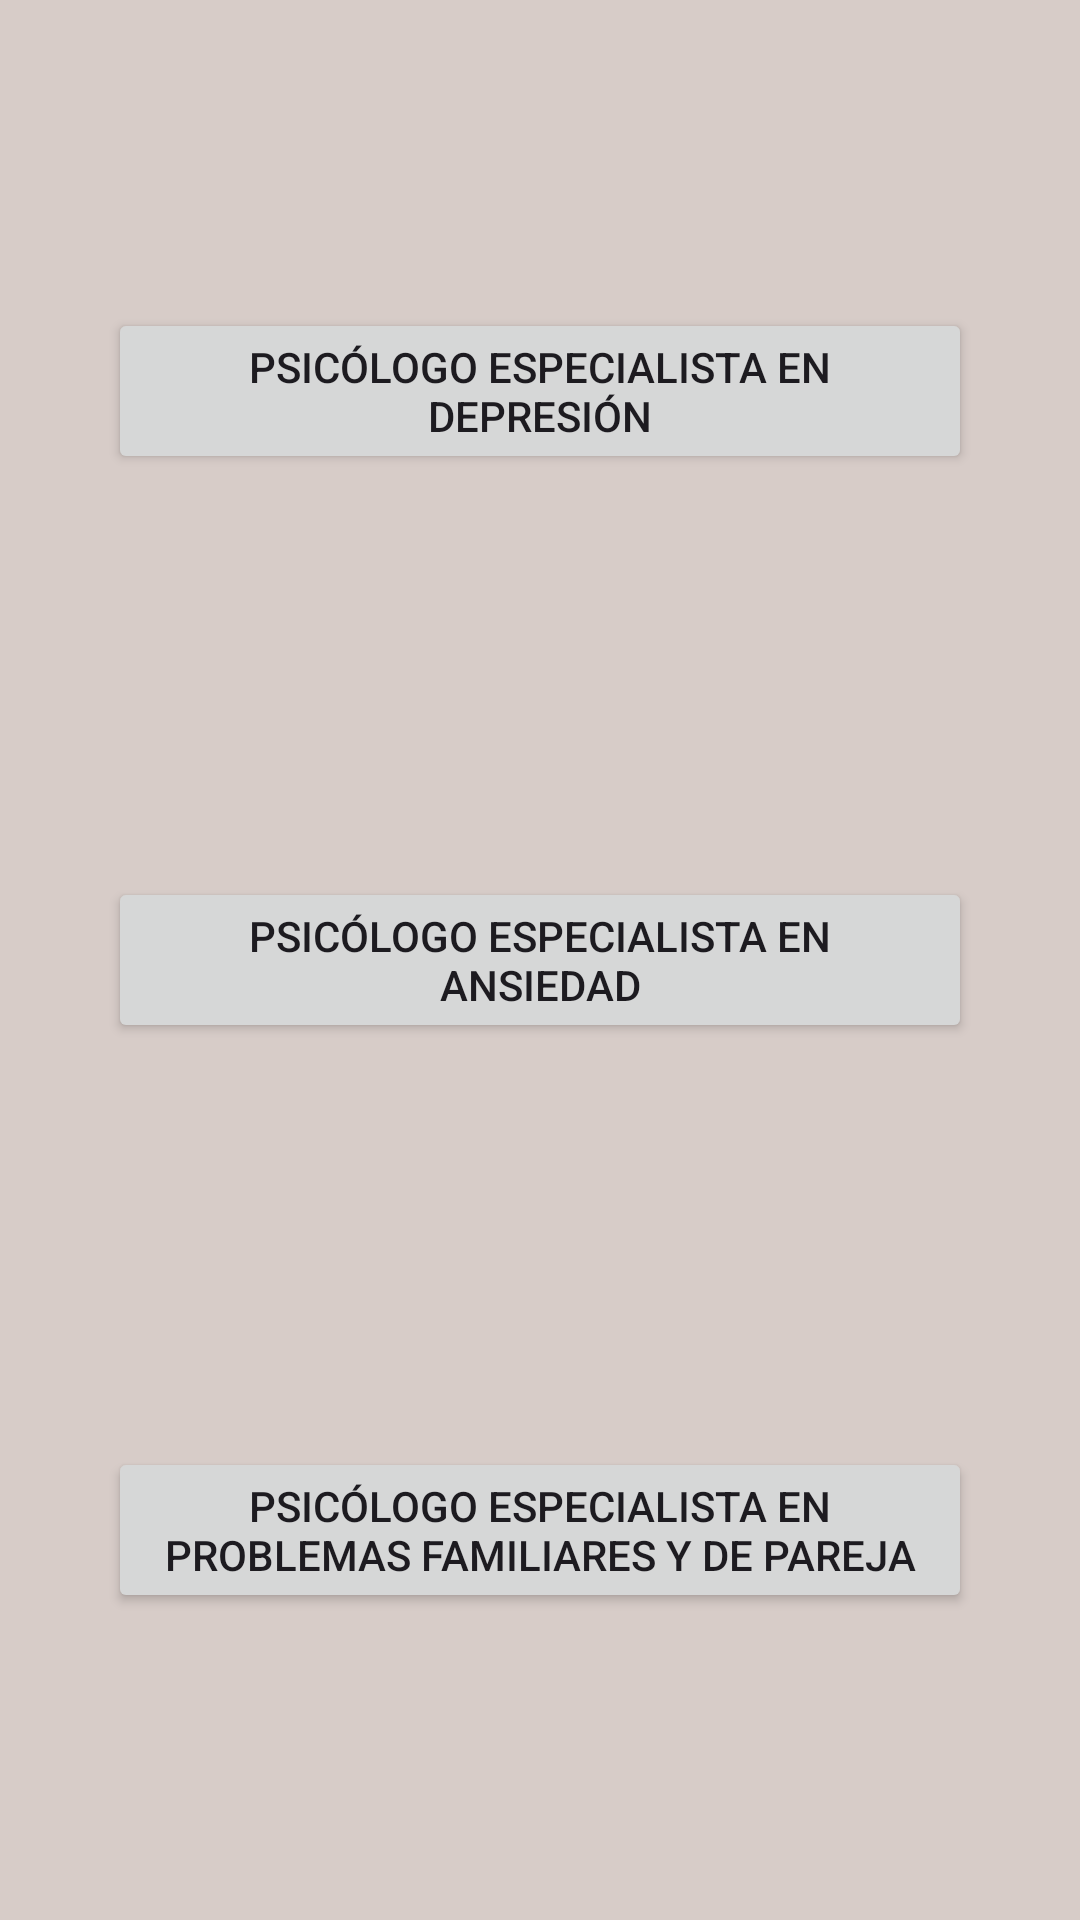

Here is an Android app screen rendered from its layout file. Give the layout XML and the strings, colors and styles it references.
<!-- AndroidManifest.xml: application theme Theme.SerenitySpace -->
<!-- res/layout/activity_home.xml -->
<?xml version="1.0" encoding="utf-8"?>
<androidx.constraintlayout.widget.ConstraintLayout xmlns:android="http://schemas.android.com/apk/res/android"
    xmlns:app="http://schemas.android.com/apk/res-auto"
    xmlns:tools="http://schemas.android.com/tools"
    android:id="@+id/main"
    android:layout_width="match_parent"
    android:layout_height="match_parent"
    android:background="#D7CCC8"
    tools:context=".HomeActivity">

    <Button
        android:id="@+id/button_depresion"
        android:layout_width="0dp"
        android:layout_height="wrap_content"
        android:text="Psicólogo especialista en depresión"
        app:layout_constraintTop_toTopOf="parent"
        app:layout_constraintStart_toStartOf="parent"
        app:layout_constraintEnd_toEndOf="parent"
        app:layout_constraintBottom_toTopOf="@id/button_ansiedad"
        app:layout_constraintHorizontal_bias="0.5"
        app:layout_constraintWidth_percent="0.8"
        android:layout_marginBottom="16dp"/>

    <Button
        android:id="@+id/button_ansiedad"
        android:layout_width="0dp"
        android:layout_height="wrap_content"
        android:text="Psicólogo especialista en ansiedad"
        app:layout_constraintTop_toBottomOf="@id/button_depresion"
        app:layout_constraintStart_toStartOf="parent"
        app:layout_constraintEnd_toEndOf="parent"
        app:layout_constraintBottom_toTopOf="@id/button_familiar"
        app:layout_constraintHorizontal_bias="0.5"
        app:layout_constraintWidth_percent="0.8"
        android:layout_marginTop="16dp"
        android:layout_marginBottom="16dp"/>

    <Button
        android:id="@+id/button_familiar"
        android:layout_width="0dp"
        android:layout_height="wrap_content"
        android:text="Psicólogo especialista en problemas familiares y de pareja"
        app:layout_constraintTop_toBottomOf="@id/button_ansiedad"
        app:layout_constraintStart_toStartOf="parent"
        app:layout_constraintEnd_toEndOf="parent"
        app:layout_constraintBottom_toBottomOf="parent"
        app:layout_constraintHorizontal_bias="0.5"
        app:layout_constraintWidth_percent="0.8"
        android:layout_marginTop="16dp"/>

</androidx.constraintlayout.widget.ConstraintLayout>
<!-- resources referenced by this layout -->
<resources>
  <style name="Theme.SerenitySpace" parent="Base.Theme.SerenitySpace" />
  <style name="Base.Theme.SerenitySpace" parent="Theme.Material3.DayNight.NoActionBar">
          
          
      </style>
</resources>
